Run: headless pygame with SDL's dummy video driver; simulated clock (each Clock.tick advances the game by its frame time, no real sleeping); random seed 0; keys injected as events and as key.get_pressed() state; no mouse input.
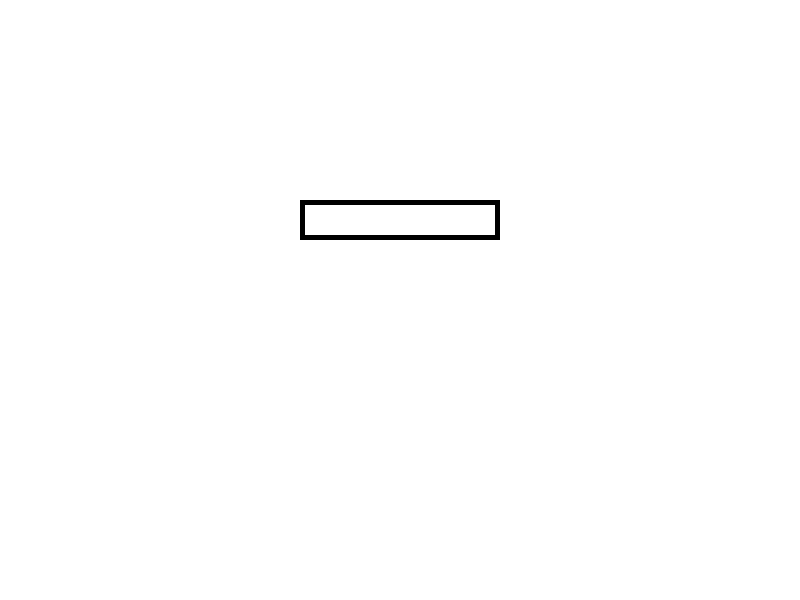
Frame 1 of 4 · flips 1–60 · no input
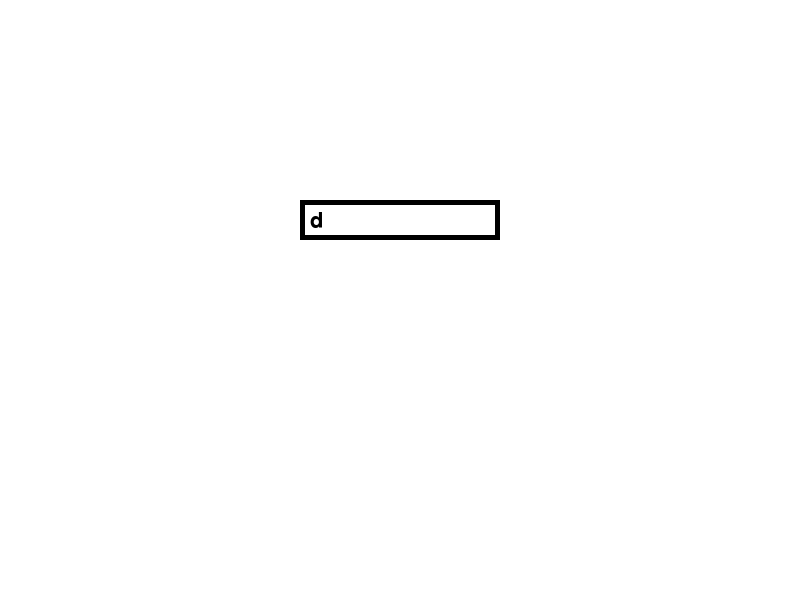
Frame 2 of 4 · flips 61–180 · tapped SPACE, RETURN · held RIGHT (→), D
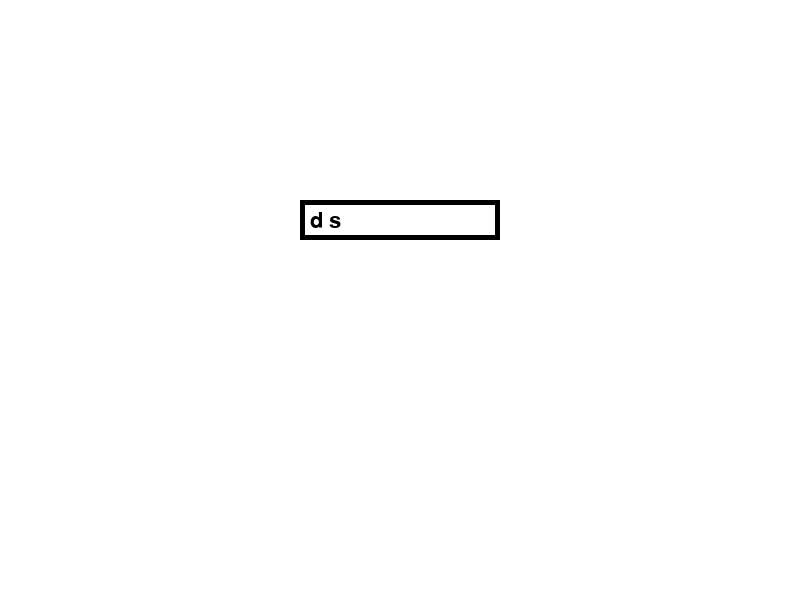
Frame 3 of 4 · flips 181–300 · held DOWN (↓), S
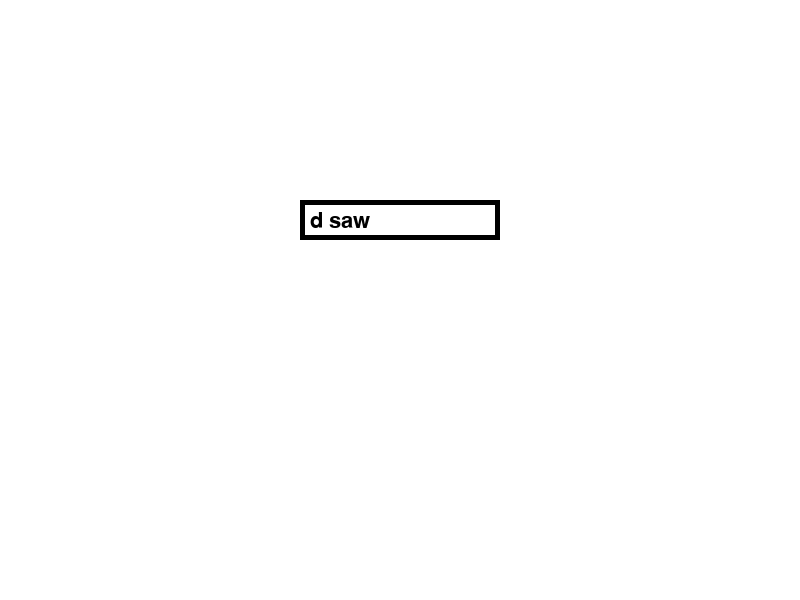
Frame 4 of 4 · flips 301–420 · held LEFT (←), A, UP (↑), W

The pygame program that drew these frames:

import pygame
import sys

# Inicialização do Pygame
pygame.init()

# Definição das dimensões da janela
window_width = 800
window_height = 600

# Definição das cores
white = (255, 255, 255)
black = (0, 0, 0)

# Criação da janela
window = pygame.display.set_mode((window_width, window_height))
pygame.display.set_caption('Login')

# Definição das fontes
font = pygame.font.Font(None, 32)

# Variável para armazenar o nome de usuário
username = ''

# Loop principal do jogo
while True:
    for event in pygame.event.get():
        if event.type == pygame.QUIT:
            pygame.quit()
            sys.exit()
        elif event.type == pygame.KEYDOWN:
            if event.key == pygame.K_BACKSPACE:
                # Remove o último caractere do nome de usuário
                username = username[:-1]
            elif event.key == pygame.K_RETURN:
                # Faz algo com o nome de usuário digitado, como verificar a autenticação
                print("Nome de usuário:", username)
            else:
                # Adiciona o caractere digitado ao nome de usuário
                username += event.unicode

    # Limpa a janela
    window.fill(white)

    # Desenha o campo de entrada do nome de usuário
    pygame.draw.rect(window, black, (300, 200, 200, 40))
    pygame.draw.rect(window, white, (305, 205, 190, 30))

    # Desenha o texto digitado pelo usuário
    text_surface = font.render(username, True, black)
    window.blit(text_surface, (310, 210))

    # Atualiza a tela
    pygame.display.flip()
